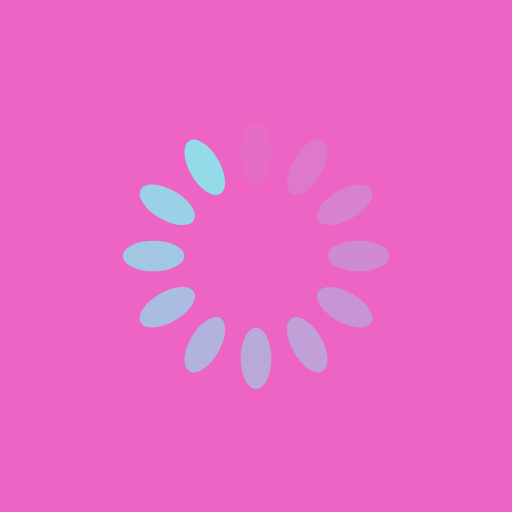
t = 0.00 s
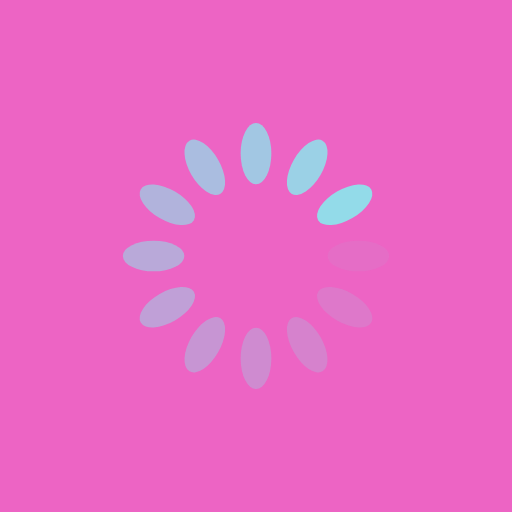
t = 0.25 s
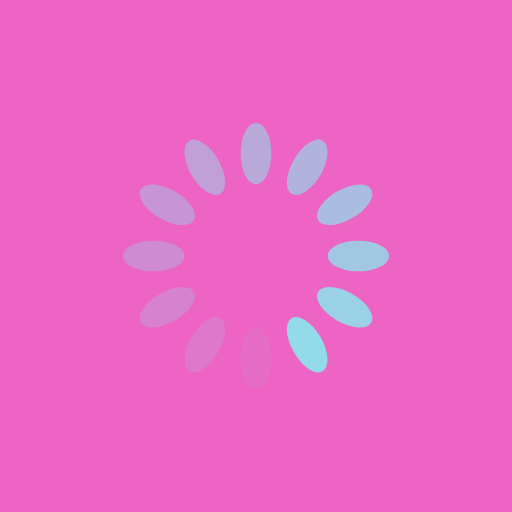
t = 0.50 s
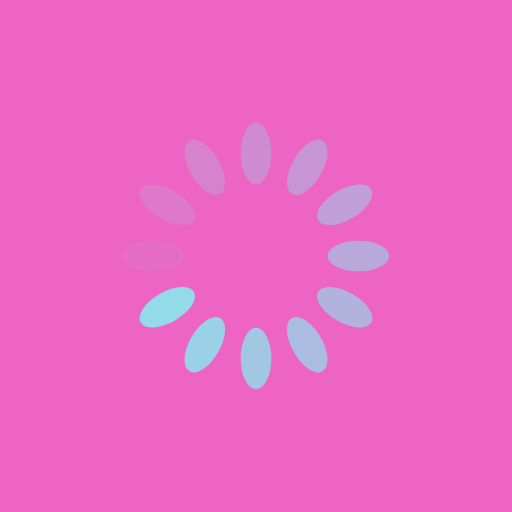
t = 0.75 s

The animated SVG that drew these frames (rendered in a browser with its animation timeline set to each time). Animation: 12 SMIL elements (animate=12); one cycle of 1.00 s, repeats indefinitely.

<?xml version="1.0" encoding="utf-8"?>
<svg xmlns="http://www.w3.org/2000/svg" xmlns:xlink="http://www.w3.org/1999/xlink" style="margin: auto; background: rgb(237, 100, 196); display: block; shape-rendering: auto;" width="200px" height="200px" viewBox="0 0 100 100" preserveAspectRatio="xMidYMid">
<g transform="rotate(0 50 50)">
  <rect x="47" y="24" rx="3" ry="6" width="6" height="12" fill="#93dbe9">
    <animate attributeName="opacity" values="1;0" keyTimes="0;1" dur="1s" begin="-0.9166666666666666s" repeatCount="indefinite"></animate>
  </rect>
</g><g transform="rotate(30 50 50)">
  <rect x="47" y="24" rx="3" ry="6" width="6" height="12" fill="#93dbe9">
    <animate attributeName="opacity" values="1;0" keyTimes="0;1" dur="1s" begin="-0.8333333333333334s" repeatCount="indefinite"></animate>
  </rect>
</g><g transform="rotate(60 50 50)">
  <rect x="47" y="24" rx="3" ry="6" width="6" height="12" fill="#93dbe9">
    <animate attributeName="opacity" values="1;0" keyTimes="0;1" dur="1s" begin="-0.75s" repeatCount="indefinite"></animate>
  </rect>
</g><g transform="rotate(90 50 50)">
  <rect x="47" y="24" rx="3" ry="6" width="6" height="12" fill="#93dbe9">
    <animate attributeName="opacity" values="1;0" keyTimes="0;1" dur="1s" begin="-0.6666666666666666s" repeatCount="indefinite"></animate>
  </rect>
</g><g transform="rotate(120 50 50)">
  <rect x="47" y="24" rx="3" ry="6" width="6" height="12" fill="#93dbe9">
    <animate attributeName="opacity" values="1;0" keyTimes="0;1" dur="1s" begin="-0.5833333333333334s" repeatCount="indefinite"></animate>
  </rect>
</g><g transform="rotate(150 50 50)">
  <rect x="47" y="24" rx="3" ry="6" width="6" height="12" fill="#93dbe9">
    <animate attributeName="opacity" values="1;0" keyTimes="0;1" dur="1s" begin="-0.5s" repeatCount="indefinite"></animate>
  </rect>
</g><g transform="rotate(180 50 50)">
  <rect x="47" y="24" rx="3" ry="6" width="6" height="12" fill="#93dbe9">
    <animate attributeName="opacity" values="1;0" keyTimes="0;1" dur="1s" begin="-0.4166666666666667s" repeatCount="indefinite"></animate>
  </rect>
</g><g transform="rotate(210 50 50)">
  <rect x="47" y="24" rx="3" ry="6" width="6" height="12" fill="#93dbe9">
    <animate attributeName="opacity" values="1;0" keyTimes="0;1" dur="1s" begin="-0.3333333333333333s" repeatCount="indefinite"></animate>
  </rect>
</g><g transform="rotate(240 50 50)">
  <rect x="47" y="24" rx="3" ry="6" width="6" height="12" fill="#93dbe9">
    <animate attributeName="opacity" values="1;0" keyTimes="0;1" dur="1s" begin="-0.25s" repeatCount="indefinite"></animate>
  </rect>
</g><g transform="rotate(270 50 50)">
  <rect x="47" y="24" rx="3" ry="6" width="6" height="12" fill="#93dbe9">
    <animate attributeName="opacity" values="1;0" keyTimes="0;1" dur="1s" begin="-0.16666666666666666s" repeatCount="indefinite"></animate>
  </rect>
</g><g transform="rotate(300 50 50)">
  <rect x="47" y="24" rx="3" ry="6" width="6" height="12" fill="#93dbe9">
    <animate attributeName="opacity" values="1;0" keyTimes="0;1" dur="1s" begin="-0.08333333333333333s" repeatCount="indefinite"></animate>
  </rect>
</g><g transform="rotate(330 50 50)">
  <rect x="47" y="24" rx="3" ry="6" width="6" height="12" fill="#93dbe9">
    <animate attributeName="opacity" values="1;0" keyTimes="0;1" dur="1s" begin="0s" repeatCount="indefinite"></animate>
  </rect>
</g>
<!-- [ldio] generated by https://loading.io/ --></svg>